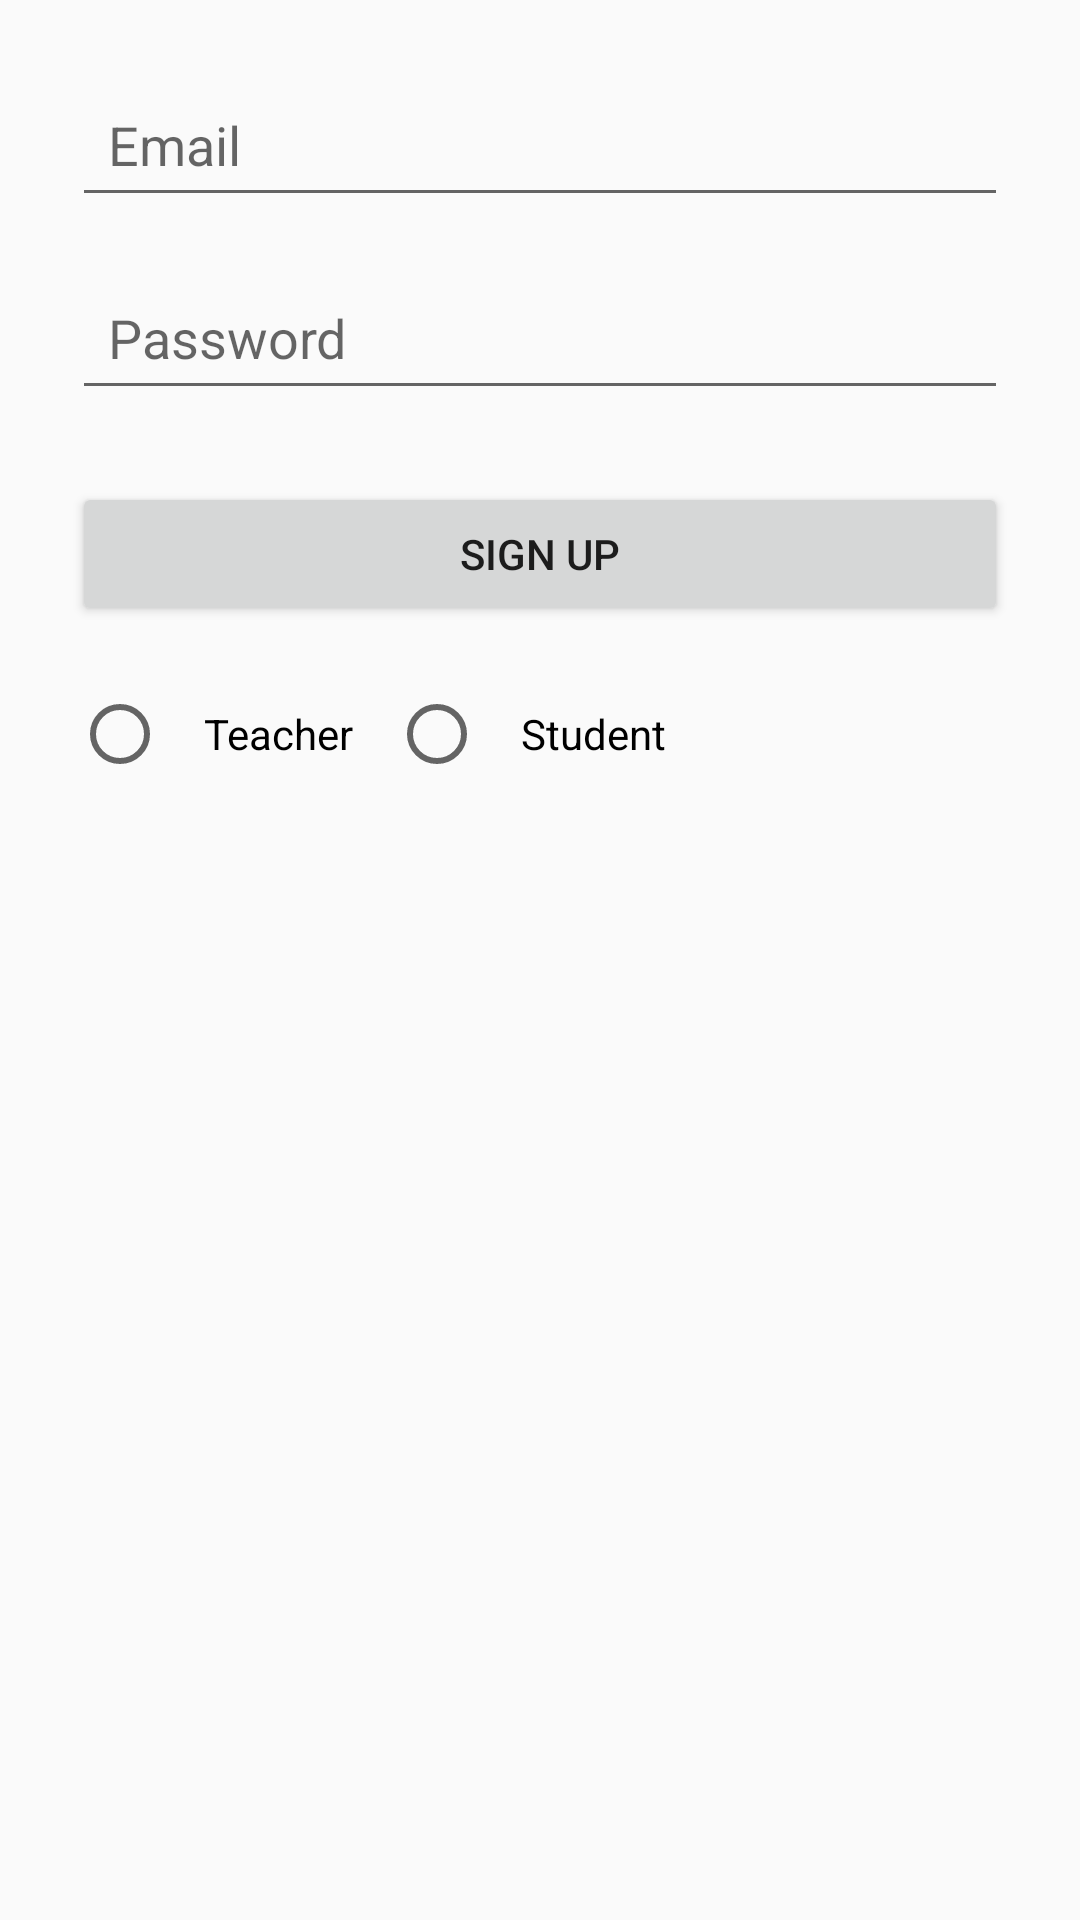

Here is an Android app screen rendered from its layout file. Give the layout XML and the strings, colors and styles it references.
<!-- AndroidManifest.xml: application theme Theme.QR_App -->
<!-- res/layout/activity_signup.xml -->
<?xml version="1.0" encoding="utf-8"?>
<LinearLayout xmlns:android="http://schemas.android.com/apk/res/android"
    xmlns:tools="http://schemas.android.com/tools"
    android:orientation="vertical"
    android:padding="24dp"
    android:layout_width="match_parent"
    android:layout_height="match_parent">

    <EditText
        android:id="@+id/emailEditText"
        android:layout_width="match_parent"
        android:layout_height="wrap_content"
        android:autofillHints="emailAddress"
        android:hint="@string/email_hint"
        android:inputType="textEmailAddress"
        android:minHeight="48dp"
        android:padding="12dp"
        tools:ignore="VisualLintTextFieldSize" />

    <EditText
        android:id="@+id/passwordEditText"
        android:layout_width="match_parent"
        android:layout_height="wrap_content"
        android:hint="@string/password_hint"
        android:inputType="textPassword"
        android:autofillHints="password"
        android:minHeight="48dp"
        android:padding="12dp"
        android:layout_marginTop="16dp"
        tools:ignore="VisualLintTextFieldSize" />

    <Button
        android:id="@+id/signupButton"
        android:layout_width="match_parent"
        android:layout_height="wrap_content"
        android:text="@string/signup"
        android:layout_marginTop="24dp"
        android:minHeight="48dp"
        android:padding="12dp"
        tools:ignore="VisualLintButtonSize" />

    <RadioGroup
        android:id="@+id/roleRadioGroup"
        android:layout_width="match_parent"
        android:layout_height="wrap_content"
        android:orientation="horizontal"
        android:layout_marginTop="12dp">

        <RadioButton
            android:id="@+id/teacherRadioButton"
            android:layout_width="wrap_content"
            android:layout_height="48dp"
            android:text="@string/teacher"
            android:padding="12dp" />

        <RadioButton
            android:id="@+id/studentRadioButton"
            android:layout_width="wrap_content"
            android:layout_height="48dp"
            android:text="@string/student"
            android:padding="12dp" />
    </RadioGroup>

    <ProgressBar
        android:id="@+id/signupProgressBar"
        style="?android:attr/progressBarStyleLarge"
        android:layout_width="wrap_content"
        android:layout_height="wrap_content"
        android:visibility="gone"
        android:layout_gravity="center"
        android:layout_marginTop="16dp" />


</LinearLayout>
<!-- resources referenced by this layout -->
<resources>
  <string name="email_hint">Email</string>
  <string name="password_hint">Password</string>
  <string name="signup">Sign Up</string>
  <string name="student">Student</string>
  <string name="teacher">Teacher</string>
  <style name="Theme.QR_App" parent="Theme.AppCompat.Light.NoActionBar">
          
          <item name="colorPrimary">@color/purple_500</item>
          <item name="colorPrimaryDark">@color/purple_700</item>
          <item name="colorAccent">@color/teal_200</item>
      </style>
  <!-- not gathered from this repository: default colours our renderer supplied (Android Studio template values) -->
  <color name="purple_500">#FF6200EE</color>
  <color name="purple_700">#FF3700B3</color>
  <color name="teal_200">#FF03DAC5</color>
</resources>
